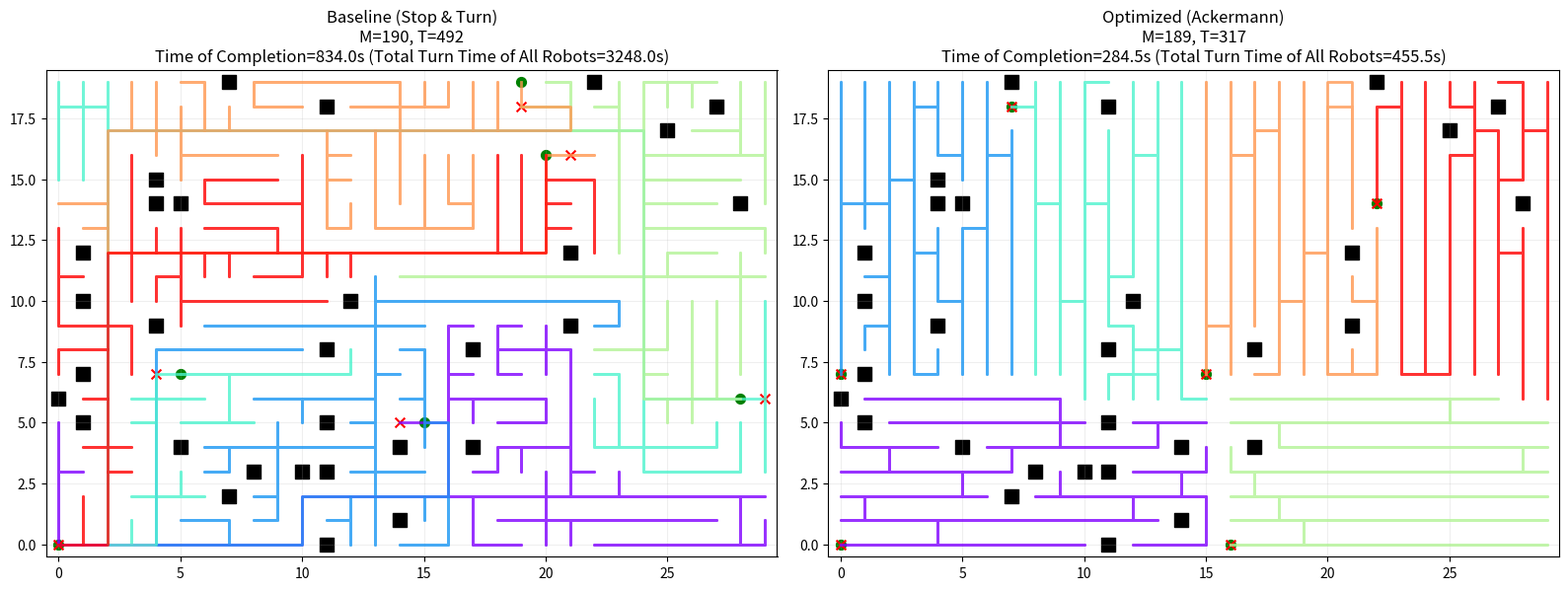
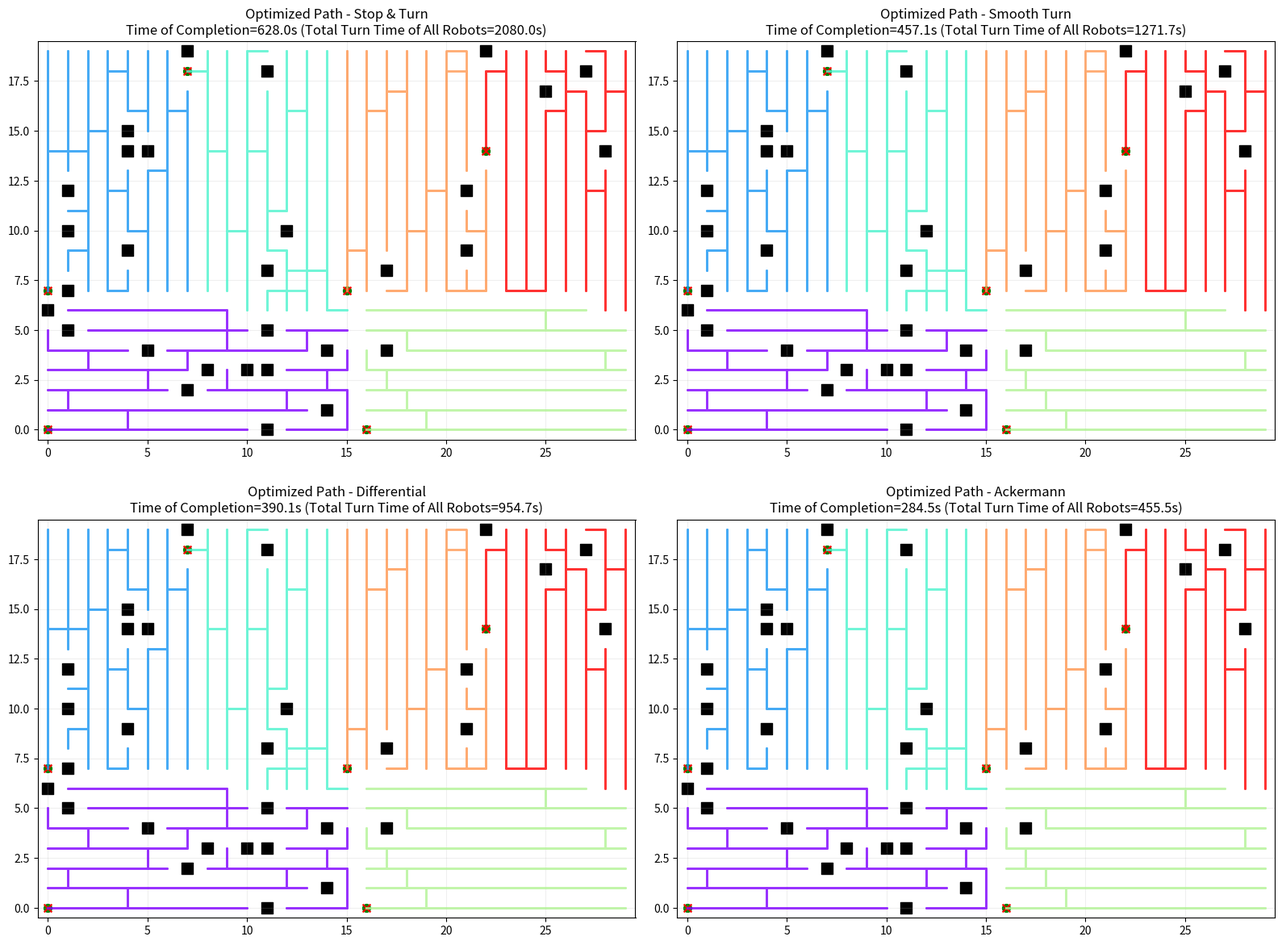

Generate these figures, in order, with matplotlib:
import time
import math
import random
import itertools
from collections import deque, defaultdict
import numpy as np
import networkx as nx
import matplotlib.pyplot as plt

from dataclasses import dataclass
from enum import Enum

# -----------------------
# Kinematics
# -----------------------
class KinematicModel(Enum):
    STOP_AND_TURN = "stop_and_turn"
    SMOOTH_TURN = "smooth_turn"
    DIFFERENTIAL = "differential"
    ACKERMANN = "ackermann"

@dataclass
class RobotKinematics:
    model: KinematicModel
    max_velocity: float = 1.0
    max_angular_velocity: float = 1.0
    min_turning_radius: float = 0.5
    acceleration: float = 0.5
    angular_acceleration: float = 0.5
    stop_time: float = 1.0
    turn_time_per_90deg: float = 2.0

    def calculate_turn_time(self, angle_radians: float) -> float:
        angle_deg = abs(math.degrees(angle_radians))
        if self.model == KinematicModel.STOP_AND_TURN:
            return (self.max_velocity / self.acceleration) + \
                   (angle_deg / 90.0) * self.turn_time_per_90deg + \
                   (self.max_velocity / self.acceleration)
        elif self.model == KinematicModel.SMOOTH_TURN:
            required_radius = self.max_velocity / self.max_angular_velocity
            if required_radius > self.min_turning_radius:
                reduced_velocity = self.min_turning_radius * self.max_angular_velocity
                slow_time = (self.max_velocity - reduced_velocity) / self.acceleration
                return slow_time * 2 + angle_radians / self.max_angular_velocity
            return angle_radians / self.max_angular_velocity
        elif self.model == KinematicModel.DIFFERENTIAL:
            if angle_deg > 45:
                return self.stop_time + angle_radians / self.max_angular_velocity
            return angle_radians / (self.max_angular_velocity * 0.5)
        else: # ACKERMANN
            return (self.min_turning_radius * angle_radians) / (self.max_velocity * 0.7)

# -----------------------
# Utilities
# -----------------------
def grid_nodes(width, height, obstacles=set()):
    return [(x,y) for x in range(width) for y in range(height) if (x,y) not in obstacles]

def neighbors_4(node, width, height, obstacles=set()):
    x,y = node
    for dx,dy in ((1,0),(-1,0),(0,1),(0,-1)):
        nx_ = x+dx; ny_ = y+dy
        if 0 <= nx_ < width and 0 <= ny_ < height and (nx_,ny_) not in obstacles:
            yield (nx_, ny_)

def euclid(a,b):
    return math.hypot(a[0]-b[0], a[1]-b[1])

def count_turns(path):
    if len(path) < 3:
        return 0
    turns = 0
    for i in range(2, len(path)):
        dx1 = path[i-1][0] - path[i-2][0]
        dy1 = path[i-1][1] - path[i-2][1]
        dx2 = path[i][0] - path[i-1][0]
        dy2 = path[i][1] - path[i-1][1]
        if (dx1, dy1) != (dx2, dy2):
            turns += 1
    return turns

def path_length(path):
    return sum(euclid(path[i], path[i-1]) for i in range(1, len(path)))

def calculate_turn_angle(dir1, dir2):
    if dir1 == dir2: return 0.0
    angle1 = math.atan2(dir1[1], dir1[0])
    angle2 = math.atan2(dir2[1], dir2[0])
    diff = angle2 - angle1
    while diff > math.pi: diff -= 2*math.pi
    while diff < -math.pi: diff += 2*math.pi
    return abs(diff)

def calculate_path_time(path, kinematics, cell_size=1.0):
    if len(path) < 2:
        return {'total': 0, 'move': 0, 'turn': 0}
    
    move_time = 0
    turn_time = 0
    
    # Move time
    dist = path_length(path) * cell_size
    move_time = dist / kinematics.max_velocity
    
    # Turn time
    for i in range(1, len(path)-1):
        p_prev = path[i-1]
        p_curr = path[i]
        p_next = path[i+1]
        
        dir1 = (p_curr[0]-p_prev[0], p_curr[1]-p_prev[1])
        dir2 = (p_next[0]-p_curr[0], p_next[1]-p_curr[1])
        
        if dir1 != dir2:
            angle = calculate_turn_angle(dir1, dir2)
            if angle > 0.01:
                turn_time += kinematics.calculate_turn_time(angle)
                
    return {'total': move_time + turn_time, 'move': move_time, 'turn': turn_time}

# -----------------------
# PART 1: Baseline (Single Path Split)
# -----------------------
def tmstc_star_spanning_tree(nodes, width, height, obstacles=set()):
    G = nx.Graph()
    for u in nodes:
        G.add_node(u)
        for v in neighbors_4(u, width, height, obstacles):
            G.add_edge(u, v, weight=1.0)
    
    start = nodes[0]
    in_tree = {start}
    parent_dir = {start: None}
    T = nx.Graph()
    T.add_node(start)
    
    frontier = []
    for v in neighbors_4(start, width, height, obstacles):
        frontier.append((start, v))
    
    while frontier:
        # Simple heuristic: prefer straight lines
        def edge_priority(e):
            u, v = e
            dir_u = parent_dir.get(u, None)
            d = (v[0]-u[0], v[1]-u[1])
            penalty = 0.0
            if dir_u is not None and dir_u != d:
                penalty = 0.2
            return 1.0 + penalty + random.uniform(0, 1e-6)

        best_edge = min(frontier, key=edge_priority)
        frontier.remove(best_edge)
        u,v = best_edge
        if v in in_tree:
            continue
        T.add_edge(u, v)
        in_tree.add(v)
        parent_dir[v] = (v[0]-u[0], v[1]-u[1])
        for w in neighbors_4(v, width, height, obstacles):
            if w not in in_tree:
                frontier.append((v, w))
    return T

def tree_to_coverage_path(T, start=None):
    if start is None:
        start = list(T.nodes())[0]
    visited = set()
    path = []
    stack = [(start, iter(T[start]))]
    visited.add(start)
    path.append(start)
    
    while stack:
        node, nbr_iter = stack[-1]
        try:
            nbr = next(nbr_iter)
            if nbr not in visited:
                visited.add(nbr)
                path.append(nbr)
                stack.append((nbr, iter(T[nbr])))
        except StopIteration:
            stack.pop()
            if stack:
                path.append(stack[-1][0])
    
    compact = [path[0]]
    for p in path[1:]:
        if p != compact[-1]:
            compact.append(p)
    return compact

def split_path(path, k):
    n = len(path)
    base = n // k
    rem = n % k
    sizes = [base + (1 if i < rem else 0) for i in range(k)]
    splits = []
    curr = 0
    for s in sizes:
        splits.append(path[curr:curr+s])
        curr += s
    return splits

# -----------------------
# PART 2: Optimized (Divide and Conquer)
# -----------------------

class OptimizedMCPP:
    def __init__(self, width, height, obstacles, k):
        self.width = width
        self.height = height
        self.obstacles = obstacles
        self.k = k
        self.nodes = grid_nodes(width, height, obstacles)

    def solve(self):
        # 1. Partition
        regions = self.recursive_coordinate_bisection(self.nodes, self.k)
        
        # 2. Solve each region
        paths = []
        for region_nodes in regions:
            if not region_nodes:
                paths.append([])
                continue
                
            # Try different biases to find best internal path
            best_subpath = None
            best_turns = float('inf')
            
            # Strategies: Neutral, Horizontal-First, Vertical-First
            for bias in [(1.0, 1.0), (0.5, 2.0), (2.0, 0.5)]:
                T = self.biased_mst(region_nodes, h_cost=bias[0], v_cost=bias[1])
                p = tree_to_coverage_path(T)
                t = count_turns(p)
                if t < best_turns:
                    best_turns = t
                    best_subpath = p
            
            # 3. Local Search Refinement (Fast)
            refined_subpath = self.local_search(best_subpath, max_iters=500)
            paths.append(refined_subpath)
            
        return paths

    def recursive_coordinate_bisection(self, nodes, k):
        """Recursively split nodes into k balanced subsets - IMPROVED."""
        if k == 1:
            return [nodes]
        
        # SAFETY CHECK: If not enough nodes, assign empty regions to some robots
        if len(nodes) < k:
            # Give 1 node to first len(nodes) robots, empty to rest
            result = [[n] for n in nodes]
            result += [[] for _ in range(k - len(nodes))]
            return result
        
        # Split k into k1 (left) and k2 (right)
        k1 = k // 2
        k2 = k - k1
        
        # Determine split axis (x or y) based on spread
        xs = [n[0] for n in nodes]
        ys = [n[1] for n in nodes]
        x_spread = max(xs) - min(xs) if xs else 0
        y_spread = max(ys) - min(ys) if ys else 0
        
        # Sort nodes along chosen axis
        if x_spread >= y_spread:
            nodes.sort(key=lambda n: (n[0], n[1]))
        else:
            nodes.sort(key=lambda n: (n[1], n[0]))
        
        # IMPROVED: Calculate split ensuring both sides get at least k1/k2 nodes
        # Target ratio but ensure minimum nodes per side
        target_split = int(len(nodes) * (k1 / k))
        
        # Ensure left side gets at least k1 nodes (if possible)
        min_left = k1
        max_left = len(nodes) - k2
        
        split_idx = max(min_left, min(target_split, max_left))
        
        left_nodes = nodes[:split_idx]
        right_nodes = nodes[split_idx:]
        
        # Recursively split
        return self.recursive_coordinate_bisection(left_nodes, k1) + \
               self.recursive_coordinate_bisection(right_nodes, k2)

    def biased_mst(self, nodes, h_cost=1.0, v_cost=1.0):
        """Kruskal's or Prim's with biased weights for H/V edges."""
        G = nx.Graph()
        node_set = set(nodes)
        
        # Build graph with biased weights
        edges = []
        for u in nodes:
            x, y = u
            # Horizontal neighbor
            if (x+1, y) in node_set:
                edges.append((u, (x+1, y), h_cost + random.uniform(0, 0.01)))
            # Vertical neighbor
            if (x, y+1) in node_set:
                edges.append((u, (x, y+1), v_cost + random.uniform(0, 0.01)))
                
        # Kruskal's algorithm
        edges.sort(key=lambda x: x[2])
        T = nx.Graph()
        T.add_nodes_from(nodes)
        uf = nx.utils.UnionFind(nodes)
        
        for u, v, w in edges:
            if uf[u] != uf[v]:
                uf.union(u, v)
                T.add_edge(u, v)
                
        return T

    def local_search(self, path, max_iters=1000):
        """2-opt Local Search with strict connectivity checks."""
        curr_path = path[:]
        curr_turns = count_turns(curr_path)
        n = len(curr_path)
        
        for _ in range(max_iters):
            if n < 4: break
            
            # Pick two cut points i and j
            # Path structure: ... A [B ... C] D ...
            # Indices:       i-1  i       j   j+1
            i = random.randint(1, n - 2)
            j = random.randint(i, n - 2)
            
            # Nodes involved in the potential new connection
            A = curr_path[i-1]
            B = curr_path[i]
            C = curr_path[j]
            D = curr_path[j+1]
            
            # STRICT VALIDITY CHECK:
            # If we reverse B...C, A must connect to C, and B must connect to D.
            # Distance must be exactly 1 (grid neighbor).
            if euclid(A, C) > 1.01 or euclid(B, D) > 1.01:
                continue
            
            # Perform swap
            new_path = curr_path[:i] + list(reversed(curr_path[i:j+1])) + curr_path[j+1:]
            new_turns = count_turns(new_path)
            
            if new_turns <= curr_turns:
                curr_path = new_path
                curr_turns = new_turns
                
        return curr_path

# -----------------------
# Comparison & Visualization
# -----------------------
def run_comparison(width=30, height=20, k=4, obs_ratio=0.1):
    # Setup
    random.seed(42)
    all_cells = [(x,y) for x in range(width) for y in range(height)]
    n_obs = int(width * height * obs_ratio)
    obstacles = set(random.sample(all_cells, n_obs))
    nodes = grid_nodes(width, height, obstacles)
    
    print(f"Grid: {width}x{height}, K={k}, Obstacles={len(obstacles)}")
    
    # --- Baseline (Stop & Turn) ---
    t0 = time.time()
    T_base = tmstc_star_spanning_tree(nodes, width, height, obstacles)
    full_path_base = tree_to_coverage_path(T_base)
    paths_base = split_path(full_path_base, k)
    t_base = time.time() - t0
    
    makespan_base = max(len(p) for p in paths_base)
    turns_base = sum(count_turns(p) for p in paths_base)
    
    kinematics_base = RobotKinematics(KinematicModel.STOP_AND_TURN)
    times_base = [calculate_path_time(p, kinematics_base) for p in paths_base]
    total_time_base = max(t['total'] for t in times_base) if times_base else 0
    turn_time_base = sum(t['turn'] for t in times_base)
    
    print(f"Baseline (Stop & Turn): Makespan={makespan_base}, Turns={turns_base}, TotalTime={total_time_base:.2f}s")

    # --- Optimized Path Generation ---
    t0 = time.time()
    opt_solver = OptimizedMCPP(width, height, obstacles, k)
    paths_opt = opt_solver.solve()
    t_opt = time.time() - t0
    
    makespan_opt = max(len(p) for p in paths_opt)
    turns_opt = sum(count_turns(p) for p in paths_opt)
    
    # --- Evaluate Optimized Path with ALL Models ---
    models = [
        (KinematicModel.STOP_AND_TURN, "Stop & Turn"),
        (KinematicModel.SMOOTH_TURN, "Smooth Turn"),
        (KinematicModel.DIFFERENTIAL, "Differential"),
        (KinematicModel.ACKERMANN, "Ackermann")
    ]
    
    opt_results = []
    best_opt_result = None
    min_total_time = float('inf')
    
    print("\n--- Optimized Path Evaluation ---")
    for model, name in models:
        kinematics = RobotKinematics(model)
        times = [calculate_path_time(p, kinematics) for p in paths_opt]
        total_time = max(t['total'] for t in times) if times else 0
        turn_time = sum(t['turn'] for t in times)
        
        res = {
            'name': name,
            'model': model,
            'total_time': total_time,
            'turn_time': turn_time,
            'makespan': makespan_opt,
            'turns': turns_opt
        }
        opt_results.append(res)
        print(f"  {name:<15}: TotalTime={total_time:.2f}s, TurnTime={turn_time:.2f}s")
        
        if total_time < min_total_time:
            min_total_time = total_time
            best_opt_result = res
    # --- Plot 1: Baseline vs Best Optimized ---
    fig1, (ax1, ax2) = plt.subplots(1, 2, figsize=(16, 8))
    
    plot_paths(ax1, paths_base, width, height, obstacles, 
               f"Baseline (Stop & Turn)\nM={makespan_base}, T={turns_base}\nTime of Completion={total_time_base:.1f}s (Total Turn Time of All Robots={turn_time_base:.1f}s)")
    
    plot_paths(ax2, paths_opt, width, height, obstacles, 
               f"Optimized ({best_opt_result['name']})\nM={makespan_opt}, T={turns_opt}\nTime of Completion={best_opt_result['total_time']:.1f}s (Total Turn Time of All Robots={best_opt_result['turn_time']:.1f}s)")
    
    plt.tight_layout()
    plt.savefig('mcpp_comparison.png')
    print("\nSaved 'mcpp_comparison.png' (Baseline vs Best Optimized)")

    # --- Plot 2: All Kinematic Models (Optimized Path) ---
    fig2, axes = plt.subplots(2, 2, figsize=(16, 12))
    axes = axes.flatten()
    
    for i, res in enumerate(opt_results):
        plot_paths(axes[i], paths_opt, width, height, obstacles,
                   f"Optimized Path - {res['name']}\nTime of Completion={res['total_time']:.1f}s (Total Turn Time of All Robots={res['turn_time']:.1f}s)")
        
    plt.tight_layout()
    plt.savefig('all_turn_comparison.png')
    print("Saved 'all_turn_comparison.png' (All Kinematic Models)")
    
    # --- Save Results ---
    with open('results.txt', 'w') as f:
        f.write(f"Baseline (Stop & Turn): TotalTime={total_time_base:.2f}, TurnTime={turn_time_base:.2f}\n")
        for res in opt_results:
            f.write(f"Optimized ({res['name']}): TotalTime={res['total_time']:.2f}, TurnTime={res['turn_time']:.2f}\n")


def plot_paths(ax, paths, width, height, obstacles, title):
    ax.set_xlim(-0.5, width-0.5)
    ax.set_ylim(-0.5, height-0.5)
    ax.set_aspect('equal')
    ax.grid(True, alpha=0.2)
    
    # Obstacles
    ox = [o[0] for o in obstacles]
    oy = [o[1] for o in obstacles]
    ax.scatter(ox, oy, c='black', marker='s', s=100)
    
    # Paths
    colors = plt.cm.rainbow(np.linspace(0, 1, len(paths)))
    for i, path in enumerate(paths):
        if not path: continue
        xs = [p[0] for p in path]
        ys = [p[1] for p in path]
        ax.plot(xs, ys, '-', linewidth=2, color=colors[i], alpha=0.8, label=f'R{i}')
        ax.scatter(xs[0], ys[0], c='green', s=50, marker='o') # Start
        ax.scatter(xs[-1], ys[-1], c='red', s=50, marker='x') # End
        
    ax.set_title(title)

if __name__ == "__main__":
    run_comparison(width=30, height=20, k=6, obs_ratio=0.05)
